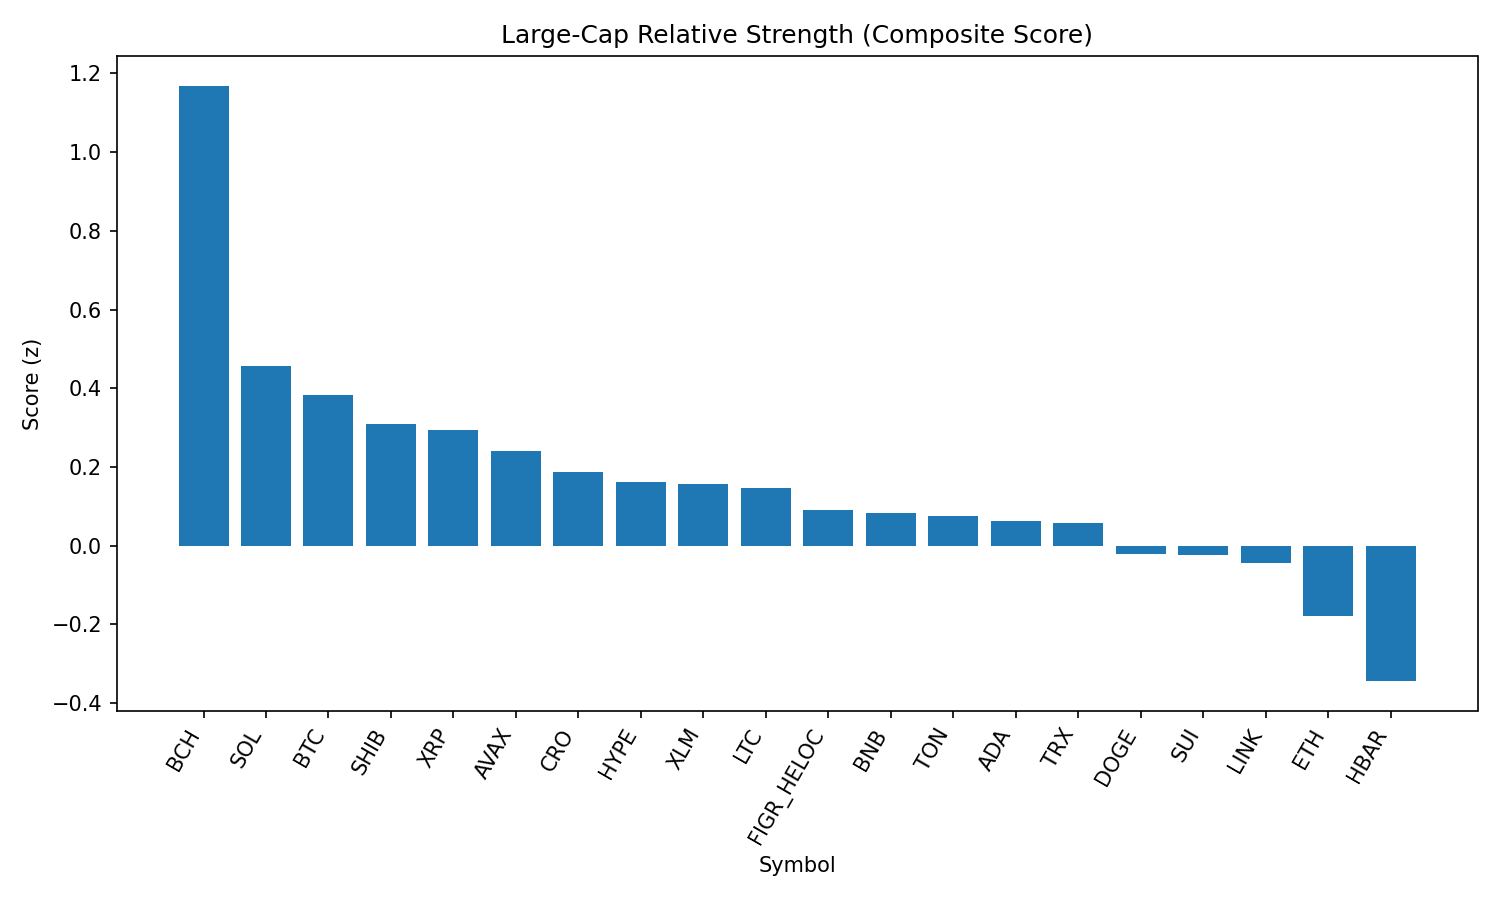

The file beside this chart, header and first rows:
rank, name, symbol, price, pct_1h, pct_24h, pct_7d, pct_1h_vs_btc, pct_24h_vs_btc, pct_7d_vs_btc, market_cap_rank, market_cap, volume_usd, score
1, Bitcoin Cash, BCH, 582, 0.9776, 6.996, 7.474, 0.8649, 4.993, 6.426, 21, 11598302955, 379605592, 1.168
2, Solana, SOL, 203.8, 0.02618, 2.045, 6.955, -0.0866, 0.04276, 5.907, 6, 110297383472, 7736511682, 0.4557
3, Bitcoin, BTC, 111305, 0.1128, 2.003, 1.048, 0.0, 0.0, 0.0, 1, 2218329500015, 48999040318, 0.3817
4, Shiba Inu, SHIB, 1.24e-05, 0.05039, 1.839, 1.785, -0.06239, -0.1638, 0.737, 31, 7309360940, 245730222, 0.3104
5, XRP, XRP, 2.83, 0.1734, 2.363, -3.073, 0.06061, 0.3606, -4.121, 3, 168669340266, 7281512360, 0.2952
6, Avalanche, AVAX, 24.02, 0.1255, 0.9233, 1.26, 0.01271, -1.079, 0.2122, 23, 10146110928, 777923100, 0.2404
7, Cronos, CRO, 0.2612, -1.137, -4.509, 35.88, -1.249, -6.512, 34.84, 27, 8815805759, 217812101, 0.187
8, Hyperliquid, HYPE, 44.58, 0.4416, 0.04165, -2.759, 0.3288, -1.961, -3.807, 17, 12071017389, 375737822, 0.1618
9, Stellar, XLM, 0.3637, -0.006645, 2.532, -6.787, -0.1194, 0.5292, -7.835, 22, 11436001292, 324440508, 0.1577
10, Litecoin, LTC, 111.2, -0.1501, 1.202, -0.4156, -0.2628, -0.8002, -1.464, 28, 8492359342, 569758277, 0.1455
11, Figure Heloc, FIGR_HELOC, 0.9879, 0.0, 0.0, 0.0, -0.1128, -2.003, -1.048, 18, 12043954569, 80630, 0.09163
12, BNB, BNB, 850.2, -0.0271, -0.2539, 0.8106, -0.1399, -2.257, -0.2374, 5, 118373979185, 1532172693, 0.08296
13, Toncoin, TON, 3.14, -0.2863, 0.8205, -0.175, -0.3991, -1.182, -1.223, 30, 8063536230, 126178743, 0.07653
14, Cardano, ADA, 0.8223, -0.1793, 1.059, -3.18, -0.2921, -0.9437, -4.228, 11, 30025232226, 1524249092, 0.06252
15, TRON, TRX, 0.3391, 0.01389, 0.2179, -2.609, -0.09889, -1.785, -3.657, 9, 32099491509, 916176656, 0.05669
16, Dogecoin, DOGE, 0.2126, -0.0395, -1.091, -0.4477, -0.1523, -3.093, -1.496, 10, 32072432608, 2319858538, -0.02196
17, Sui, SUI, 3.27, -0.4046, 1.087, -4.084, -0.5173, -0.9152, -5.132, 20, 11708292543, 1100142184, -0.02251
18, Chainlink, LINK, 23.24, -0.5997, 1.35, -3.6, -0.7125, -0.6527, -4.648, 13, 15768872380, 1193121316, -0.04512
19, Ethereum, ETH, 4350, -0.5258, -1.101, -3.094, -0.6386, -3.104, -4.142, 2, 525507480724, 34371553564, -0.1783
20, Hedera, HBAR, 0.2152, -0.6404, -0.4888, -8.934, -0.7532, -2.491, -9.982, 25, 9133228935, 269907207, -0.344
21, World Liberty Financial, WLFI, 0.2188, -6.218, -18.11, 0.0, -6.331, -20.11, -1.048, 35, 6014614309, 2400171938, -3.323
